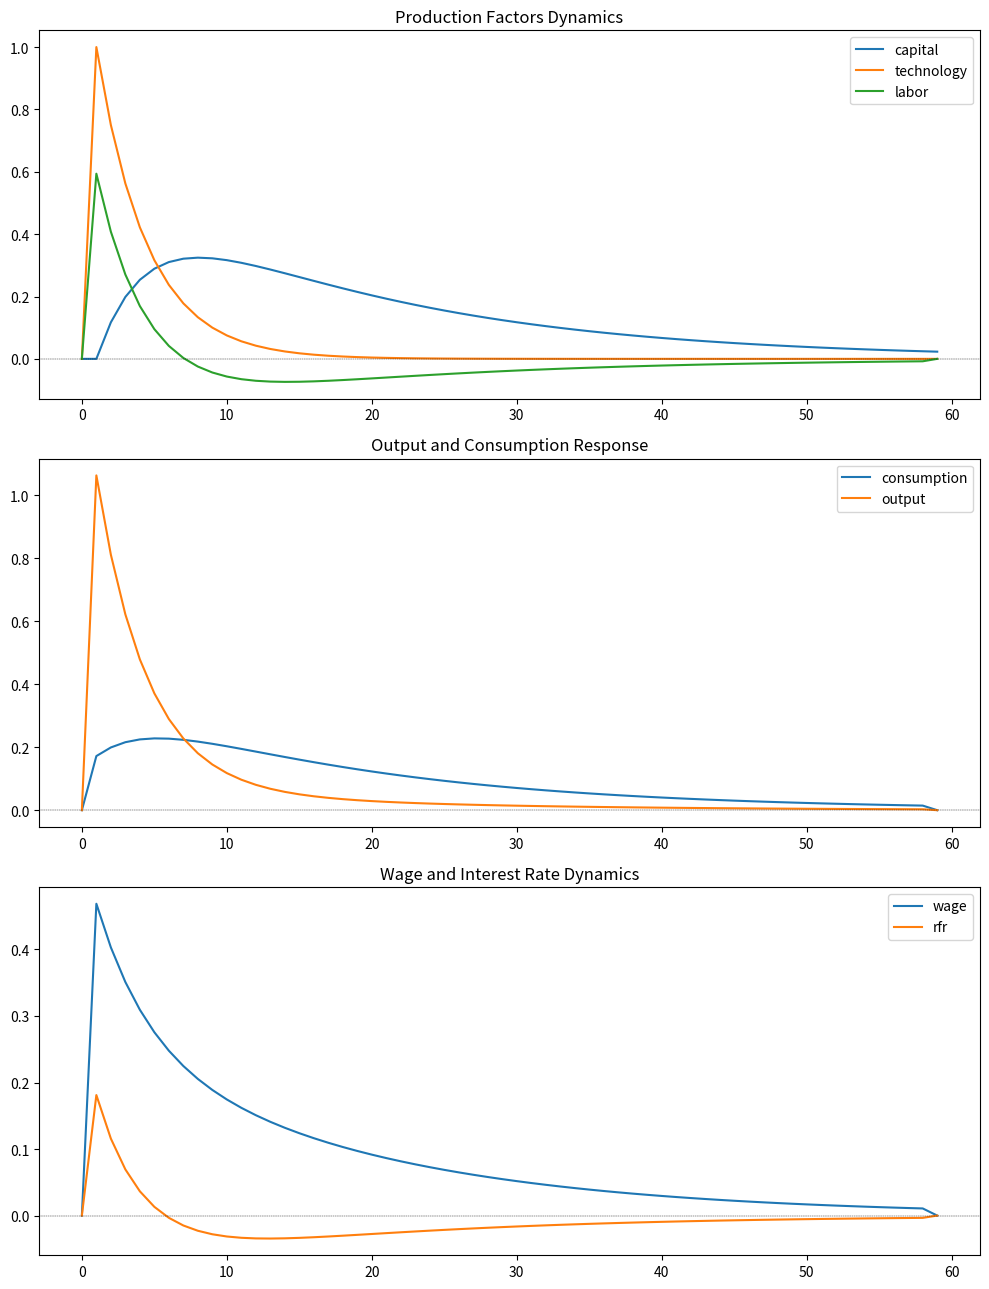

Write Python code to recreate this figure.

#(Macro-Economics)Implementation of the ROMER endogenous growth model by K.Tomov

import numpy as np
from scipy.optimize import fsolve
import pandas as pd
import matplotlib.pyplot as plt

#gobal parameters 

CAPITAL_SHARE = 1/3                # Capital's share in production (Cobb-Douglas) [a]
LABOR_SHARE = 1 - CAPITAL_SHARE     # Labor's share 
TECH_GROWTH = 0.013                #Long-term technology growth rate
POP_GROWTH = 0.0014                  # Population growth rate
CAPITAL_DEPRECIATION = 0.025     # Annual capital depreciation rate
TIME_PREFERENCE = 0.015          # Real interest rate from rfr
TECH_SHOCK_PERSIST = 0.75        # Technology shock persistence
GOV_SHOCK_PERSIST = 0.65         # Government spending shock persistence
STEADY_STATE_EMPLOYMENT = 1/3    # Employment rate
GOV_SPENDING_SHARE = 0.25        # Government spending share of output
INIT_TECH_LEVEL = 1              # Initial technology level 
INIT_LABOR_SUPPLY = 0            # Initial labor supply 

#objective function 

EFFECTIVE_DISCOUNT = np.log(1 + TIME_PREFERENCE) - TECH_GROWTH
OUTPUT_CAP_RATIO = (TIME_PREFERENCE + CAPITAL_DEPRECIATION) / CAPITAL_SHARE
STEADY_STATE_CAPITAL = OUTPUT_CAP_RATIO ** (1 / (CAPITAL_SHARE - 1))
STEADY_OUTPUT = OUTPUT_CAP_RATIO * STEADY_STATE_CAPITAL
STEADY_WAGE = LABOR_SHARE * STEADY_OUTPUT
GOV_STEADY_SPENDING = GOV_SPENDING_SHARE * STEADY_OUTPUT
GOV_NORM_FACTOR = np.log(GOV_STEADY_SPENDING * STEADY_STATE_EMPLOYMENT) + INIT_TECH_LEVEL + INIT_LABOR_SUPPLY

# Consumption and Investment Ratios
consumption_steady = ((1 - CAPITAL_DEPRECIATION - np.exp(TECH_GROWTH + POP_GROWTH)) * STEADY_STATE_CAPITAL 
                      + STEADY_OUTPUT - GOV_STEADY_SPENDING)
CONSUMPTION_CAP_RATIO = consumption_steady / STEADY_STATE_CAPITAL
LABOR_LEISURE_RATIO = (1 - STEADY_STATE_EMPLOYMENT) / STEADY_STATE_EMPLOYMENT * STEADY_WAGE / consumption_steady

#computation of main model and calculation of transition matrix

def compute_b_coefficients(coeffs):
    beta_ck, beta_ca, beta_cg, beta_lk, beta_la, beta_lg = coeffs
    b_kk = (1 - CAPITAL_DEPRECIATION + OUTPUT_CAP_RATIO * (CAPITAL_SHARE + LABOR_SHARE * beta_lk) - CONSUMPTION_CAP_RATIO * beta_ck)
    b_ka = OUTPUT_CAP_RATIO * LABOR_SHARE * (1 + beta_la) - CONSUMPTION_CAP_RATIO * beta_ca
    b_kg = (OUTPUT_CAP_RATIO * LABOR_SHARE * beta_lg - CONSUMPTION_CAP_RATIO * beta_cg - (GOV_STEADY_SPENDING / STEADY_STATE_CAPITAL))
    growth_adj = np.exp(TECH_GROWTH + POP_GROWTH)# Growth adjustment
    
    return np.array([b_kk / growth_adj, b_ka / growth_adj, b_kg / growth_adj])

#defining the equilibrium conditions

def model_equations(coeffs): 
    beta = compute_b_coefficients(coeffs)
    beta_ck, beta_ca, beta_cg, beta_lk, beta_la, beta_lg = coeffs
    labor_elasticity = STEADY_STATE_EMPLOYMENT / (1 - STEADY_STATE_EMPLOYMENT) + CAPITAL_SHARE
    arbitrage_adj = LABOR_SHARE * (TIME_PREFERENCE + CAPITAL_DEPRECIATION) / (TIME_PREFERENCE + 1)

    return [

        beta_ck + labor_elasticity * beta_lk - CAPITAL_SHARE,
        beta_ca + labor_elasticity * beta_la - LABOR_SHARE,
        beta_cg + labor_elasticity * beta_lg,
        beta_ck - (beta_ck * beta[0] - arbitrage_adj * ((beta_lk - 1) * beta[0])),# Euler residuals
        beta_ca - (beta_ck * beta[1] + beta_ca * TECH_SHOCK_PERSIST
                   - arbitrage_adj * ((beta_lk - 1) * beta[1] + (1 + beta_la) * TECH_SHOCK_PERSIST)),
        beta_cg - (beta_ck * beta[2] + beta_cg * GOV_SHOCK_PERSIST
                   - arbitrage_adj * ((beta_lk - 1) * beta[2] + beta_lg * GOV_SHOCK_PERSIST))
    ]

#Economic state in a single period

def compute_period(state, beta, shock=None):
    k, a, g = state
    shock = shock if shock is not None else [0, 0]
    beta_ck, beta_ca, beta_cg, beta_lk, beta_la, beta_lg = beta
    b = compute_b_coefficients(beta)
    labor_supply = beta_lk * k + beta_la * a + beta_lg * g
    output = CAPITAL_SHARE * k + LABOR_SHARE * (a + labor_supply)
    consumption = beta_ck * k + beta_ca * a + beta_cg * g
    rfr = (1 + (TIME_PREFERENCE + CAPITAL_DEPRECIATION) * (output - k))**4 - 1  # on annual basis
    wage_rate = CAPITAL_SHARE * k + LABOR_SHARE * a - CAPITAL_SHARE * labor_supply
    k_next = b[0] * k + b[1] * a + b[2] * g
    a_next = TECH_SHOCK_PERSIST * a + shock[0]
    g_next = GOV_SHOCK_PERSIST * g + shock[1]

    flows = np.array([consumption, labor_supply, output, rfr, wage_rate])
    next_state = np.array([k_next, a_next, g_next])
    return flows, next_state

#Main simulation

def run_simulation(shock_size=1, periods=60):
    beta_solution = fsolve(model_equations, x0=[0.6, 0.3, 0.2, 0, 1, 0])
    economic_flows = np.zeros((periods, 5))# Initialize storage: economic flows (consumption, labor, output, interest rate, wage)
    capital_stocks = np.zeros((periods, 3))# Capital stocks: k, a, g
    economic_flows[0], capital_stocks[1] = compute_period(capital_stocks[0], beta=beta_solution, shock=[shock_size, 0])

    for t in range(1, periods - 1):
        economic_flows[t], capital_stocks[t + 1] = compute_period(capital_stocks[t], beta=beta_solution)

    return economic_flows, capital_stocks

#Execution

if __name__ == "__main__":
    flows, stocks = run_simulation()
    results = pd.DataFrame(np.c_[flows, stocks],columns=["consumption", "labor", "output", "rfr", "wage","capital", "technology", "gov_spending"])

    fig, ax = plt.subplots(3, 1, figsize=(10, 13))
    
    results.plot(y=["capital", "technology", "labor"], ax=ax[0],
                 title="Production Factors Dynamics")
    ax[0].axhline(0, ls='--', c='k', lw=0.3)

    results.plot(y=["consumption", "output"], ax=ax[1],
                 title="Output and Consumption Response")
    ax[1].axhline(0, ls='--', c='k', lw=0.3)

    results.plot(y=["wage", "rfr"], ax=ax[2],
                 title="Wage and Interest Rate Dynamics")
    ax[2].axhline(0, ls='--', c='k', lw=0.3)

    plt.tight_layout()
    plt.show()